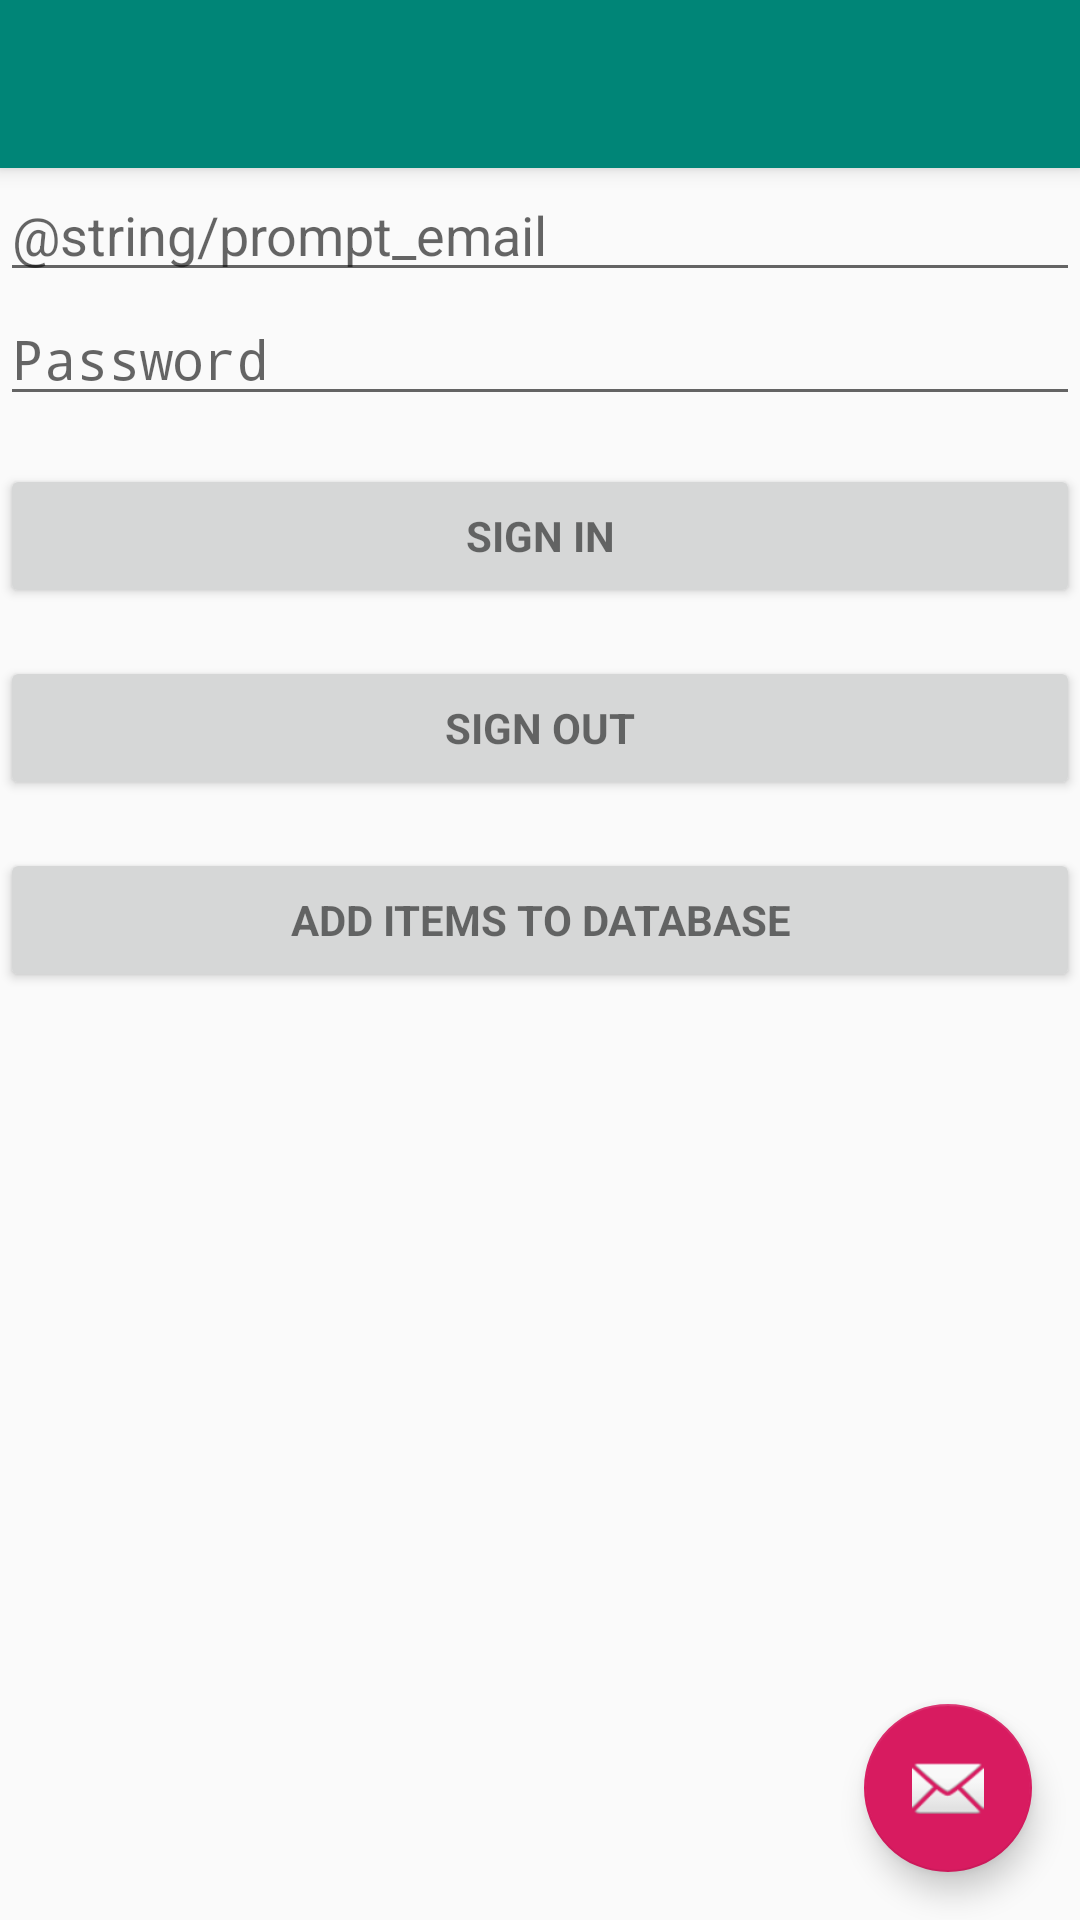

Reconstruct the res/layout file that produces this screen, plus the resources it refers to.
<!-- AndroidManifest.xml: application theme AppTheme -->
<!-- res/layout/activity_detail_product.xml -->
<?xml version="1.0" encoding="utf-8"?>
<android.support.design.widget.CoordinatorLayout xmlns:android="http://schemas.android.com/apk/res/android"
    xmlns:app="http://schemas.android.com/apk/res-auto"
    xmlns:tools="http://schemas.android.com/tools"
    android:layout_width="match_parent"
    android:layout_height="match_parent"
    tools:context=".Aktivity.DetailProductActivity">

    <android.support.design.widget.AppBarLayout
        android:layout_width="match_parent"
        android:layout_height="wrap_content"
        android:theme="@style/AppTheme.AppBarOverlay">

        <android.support.v7.widget.Toolbar
            android:id="@+id/toolbar"
            android:layout_width="match_parent"
            android:layout_height="?attr/actionBarSize"
            android:background="?attr/colorPrimary"
            app:popupTheme="@style/AppTheme.PopupOverlay" />

    </android.support.design.widget.AppBarLayout>

    <include layout="@layout/content_detail_product" />

    <android.support.design.widget.FloatingActionButton
        android:id="@+id/fab"
        android:layout_width="wrap_content"
        android:layout_height="wrap_content"
        android:layout_gravity="bottom|end"
        android:layout_margin="@dimen/fab_margin"
        app:srcCompat="@android:drawable/ic_dialog_email" />

</android.support.design.widget.CoordinatorLayout>
<!-- res/layout/content_detail_product.xml (included above) -->
<?xml version="1.0" encoding="utf-8"?>
<LinearLayout xmlns:android="http://schemas.android.com/apk/res/android"
    xmlns:app="http://schemas.android.com/apk/res-auto"
    xmlns:tools="http://schemas.android.com/tools"
    android:layout_width="match_parent"
    android:layout_height="match_parent"
    android:orientation="vertical"
    app:layout_behavior="@string/appbar_scrolling_view_behavior"
    tools:context=".DetailProductActivity"
    tools:showIn="@layout/activity_detail_product">

    <ScrollView
        android:id="@+id/login_form"
        android:layout_width="match_parent"
        android:layout_height="match_parent">

        <LinearLayout
            android:id="@+id/email_login_form"
            android:layout_width="match_parent"
            android:layout_height="wrap_content"
            android:orientation="vertical">



            <EditText
                android:id="@+id/email"
                android:layout_width="match_parent"
                android:layout_height="wrap_content"
                android:hint="@string/prompt_email"
                android:inputType="textEmailAddress"
                android:maxLines="1"/>



            <EditText
                android:id="@+id/password"
                android:layout_width="match_parent"
                android:layout_height="wrap_content"
                android:hint="Password"
                android:imeActionId="@+id/login"
                android:imeActionLabel="@string/action_sign_in_short"
                android:imeOptions="actionUnspecified"
                android:inputType="textPassword"
                android:maxLines="1"
                tools:ignore="InvalidImeActionId" />

            <Button
                android:id="@+id/email_sign_in_button"
                style="?android:textAppearanceSmall"
                android:layout_width="match_parent"
                android:layout_height="wrap_content"
                android:layout_marginTop="16dp"
                android:text="Sign In"
                android:textStyle="bold"/>

            <Button
                android:id="@+id/email_sign_out_button"
                style="?android:textAppearanceSmall"
                android:layout_width="match_parent"
                android:layout_height="wrap_content"
                android:layout_marginTop="16dp"
                android:text="Sign out"
                android:textStyle="bold"/>

            <Button
                android:id="@+id/add_item_screen"
                style="?android:textAppearanceSmall"
                android:layout_width="match_parent"
                android:layout_height="wrap_content"
                android:layout_marginTop="16dp"
                android:text="Add Items to Database"
                android:textStyle="bold"/>

        </LinearLayout>
    </ScrollView>

</LinearLayout>
<!-- resources referenced by this layout -->
<resources>
  <dimen name="fab_margin">16dp</dimen>
  <style name="AppTheme.AppBarOverlay" parent="ThemeOverlay.AppCompat.Dark.ActionBar" />
  <style name="AppTheme.PopupOverlay" parent="ThemeOverlay.AppCompat.Light" />
  <style name="AppTheme" parent="Theme.AppCompat.Light.DarkActionBar">
          
          <item name="colorPrimary">@color/colorPrimary</item>
          <item name="colorPrimaryDark">@color/colorPrimaryDark</item>
          <item name="colorAccent">@color/colorAccent</item>
          <item name="windowActionModeOverlay">true</item>
      </style>
  <color name="colorPrimary">#008577</color>
  <color name="colorPrimaryDark">#222222</color>
  <color name="colorAccent">#D81B60</color>
</resources>
